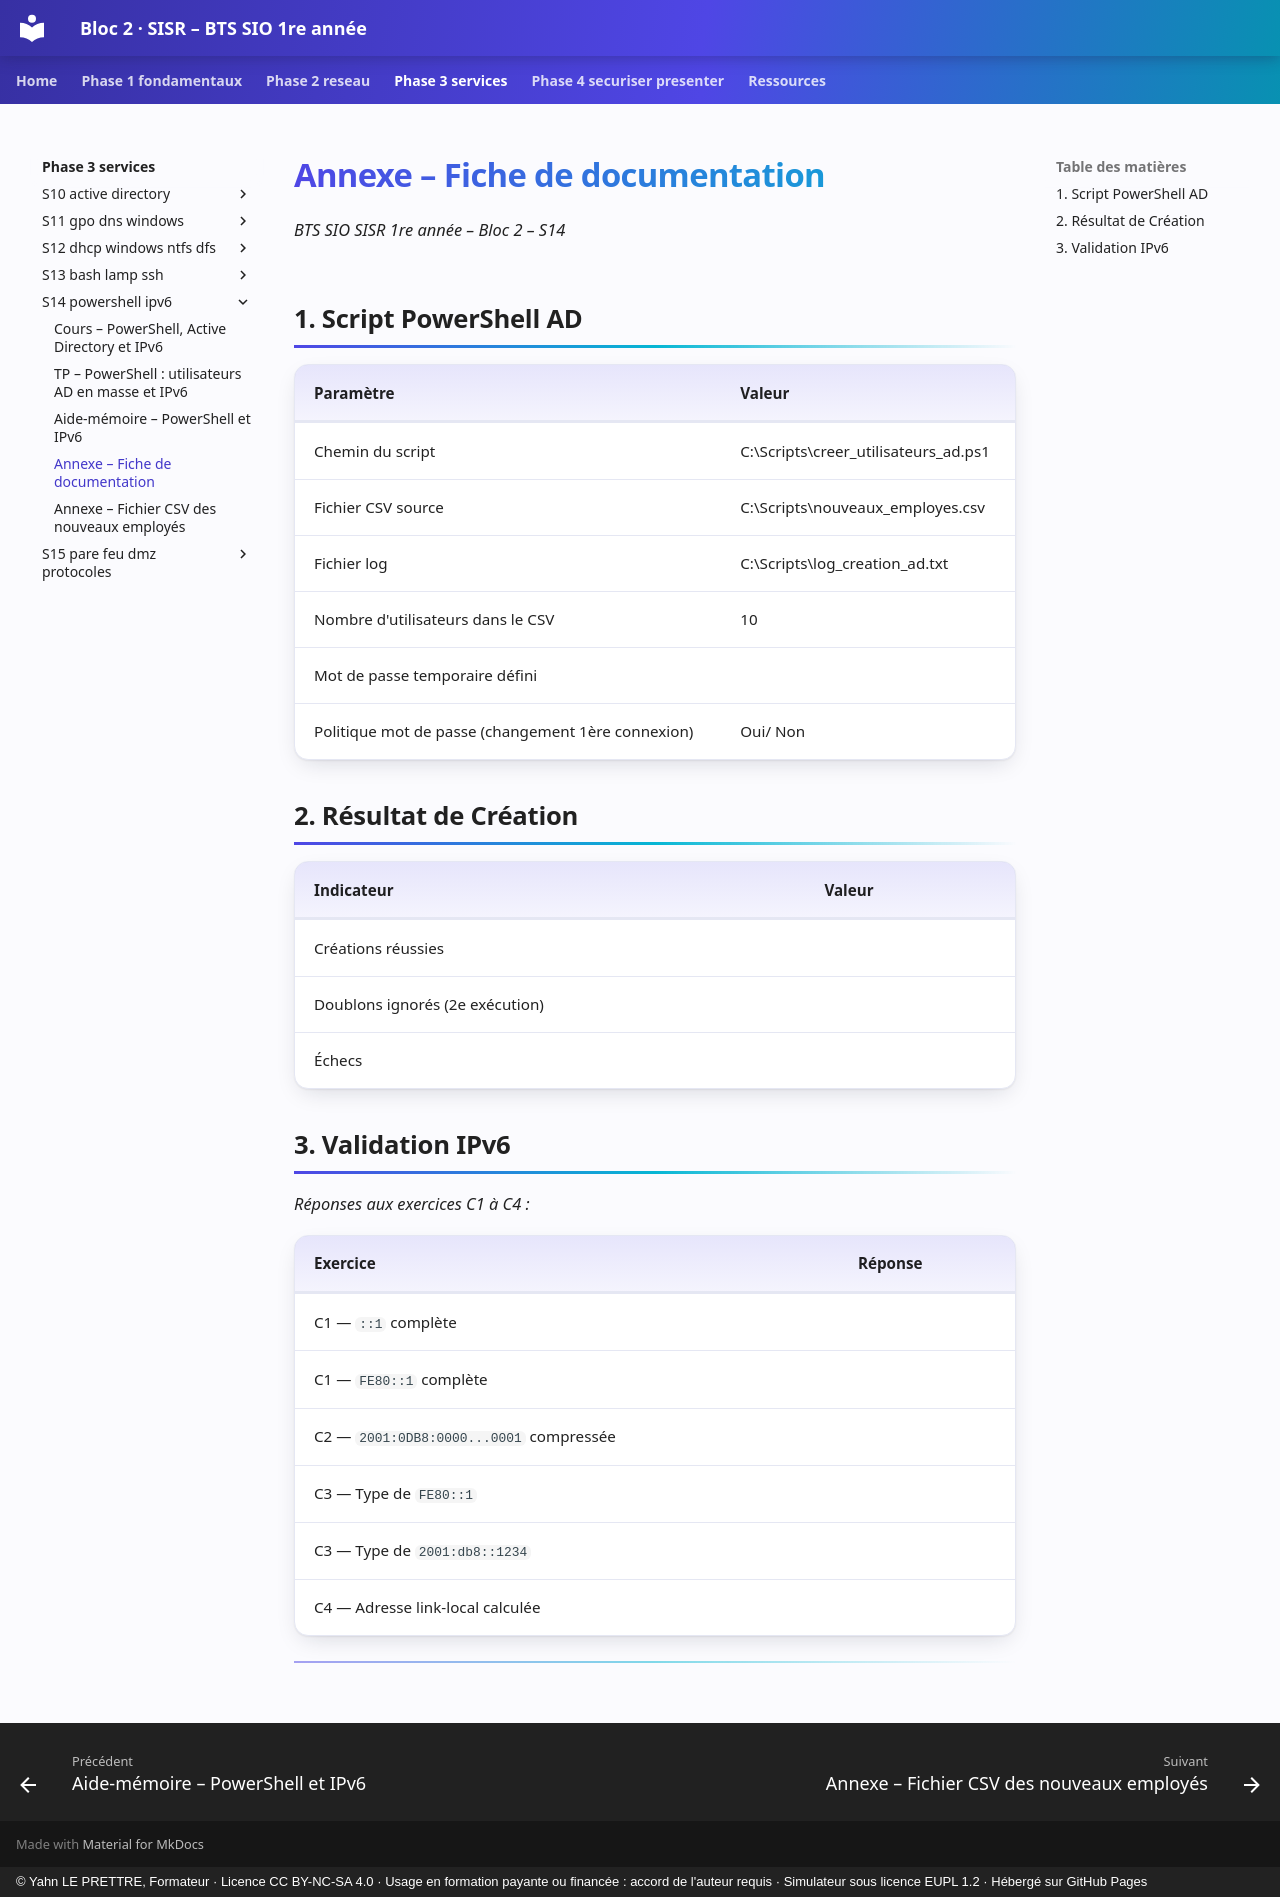

repository: YahnLP/bts1-sio-sisr-bloc2 · page: phase-3-services/S14-powershell-ipv6/annexe-fiche-documentation/index.html · generator: mkdocs · copyright: © Yahn LE PRETTRE, Formateur · Licence CC BY-NC-SA 4.0 · Usage en formation payante ou financée : accord de l'auteur requis · Simulateur sous licence EUPL 1.2 · Hébergé sur GitHub Pages

# Annexe – Fiche de documentation

*BTS SIO SISR 1re année – Bloc 2 – S14*

## 1. Script PowerShell AD

| **Paramètre** | **Valeur** |
|---|---|
| Chemin du script | C:\Scripts\creer_utilisateurs_ad.ps1 |
| Fichier CSV source | C:\Scripts\nouveaux_employes.csv |
| Fichier log | C:\Scripts\log_creation_ad.txt |
| Nombre d'utilisateurs dans le CSV | 10 |
| Mot de passe temporaire défini | |
| Politique mot de passe (changement 1ère connexion) | Oui/ Non |

## 2. Résultat de Création

| **Indicateur** | **Valeur** |
|---|---|
| Créations réussies | |
| Doublons ignorés (2e exécution) | |
| Échecs | |

## 3. Validation IPv6

*Réponses aux exercices C1 à C4 :*

| **Exercice** | **Réponse** |
|---|---|
| C1 — `::1` complète | |
| C1 — `FE80::1` complète | |
| C2 — `2001:0DB8:0000...0001` compressée | |
| C3 — Type de `FE80::1` | |
| C3 — Type de `2001:db8::1234` | |
| C4 — Adresse link-local calculée | |

---
